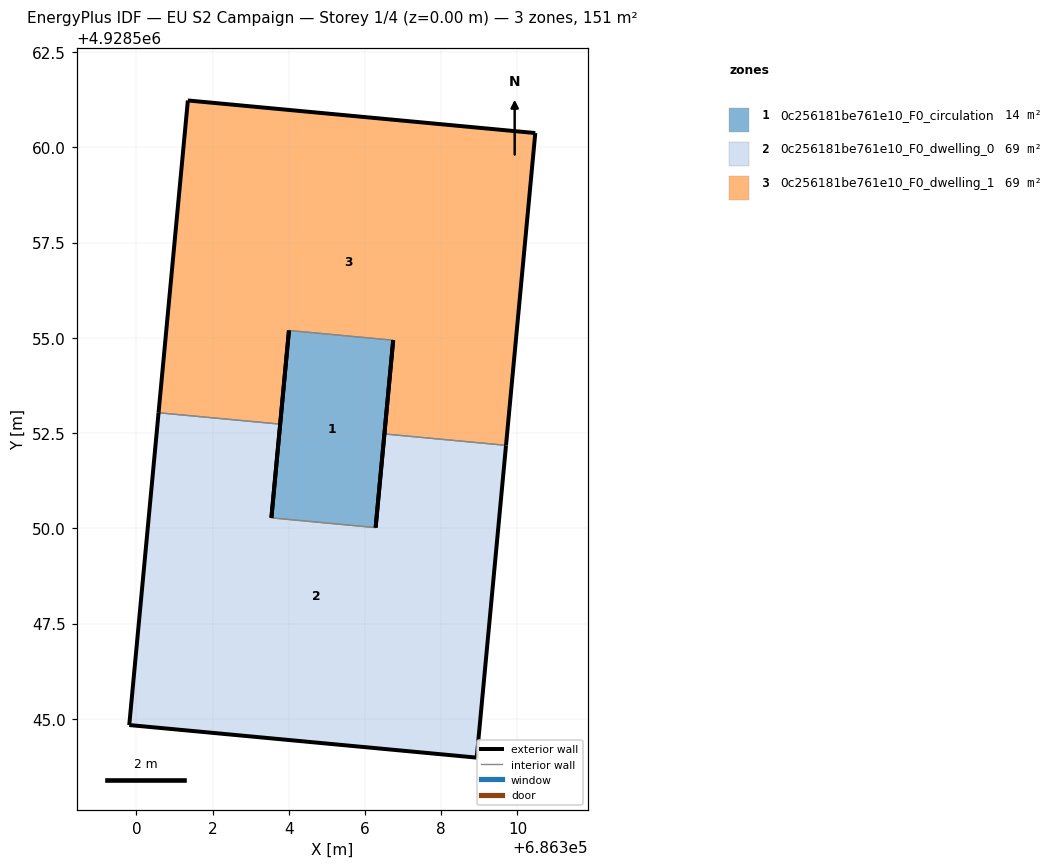
=== STOREY PLAN SPEC (per zone: floor XY polygon, exterior-wall plan segments, windows/doors) ===
zone 1: 0c256181be761e10_F0_circulation  (13.6 m²)
  floor: (686306.28, 4928550.02) (686306.74, 4928554.94) (686304.00, 4928555.19) (686303.54, 4928550.28)
  exterior wall: (686303.54, 4928550.28) – (686304.00, 4928555.19)  [4.9 m]
  exterior wall: (686306.74, 4928554.94) – (686306.28, 4928550.02)  [4.9 m]
  interior walls: 2
zone 2: 0c256181be761e10_F0_dwelling_0  (68.6 m²)
  floor: (686308.93, 4928543.98) (686309.70, 4928552.18) (686306.51, 4928552.48) (686306.28, 4928550.02) (686303.54, 4928550.28) (686303.77, 4928552.74) (686300.58, 4928553.03) (686299.81, 4928544.84)
  exterior wall: (686303.77, 4928552.74) – (686303.54, 4928550.28)  [2.5 m]
  exterior wall: (686306.28, 4928550.02) – (686306.51, 4928552.48)  [2.5 m]
  exterior wall: (686309.70, 4928552.18) – (686308.93, 4928543.98)  [8.2 m]
  exterior wall: (686308.93, 4928543.98) – (686299.81, 4928544.84)  [9.2 m]
  exterior wall: (686299.81, 4928544.84) – (686300.58, 4928553.03)  [8.2 m]
  interior walls: 3
zone 3: 0c256181be761e10_F0_dwelling_1  (68.6 m²)
  floor: (686309.70, 4928552.18) (686310.47, 4928560.37) (686301.35, 4928561.23) (686300.58, 4928553.03) (686303.77, 4928552.74) (686304.00, 4928555.19) (686306.74, 4928554.94) (686306.51, 4928552.48)
  exterior wall: (686310.47, 4928560.37) – (686309.70, 4928552.18)  [8.2 m]
  exterior wall: (686306.51, 4928552.48) – (686306.74, 4928554.94)  [2.5 m]
  exterior wall: (686304.00, 4928555.19) – (686303.77, 4928552.74)  [2.5 m]
  exterior wall: (686300.58, 4928553.03) – (686301.35, 4928561.23)  [8.2 m]
  exterior wall: (686301.35, 4928561.23) – (686310.47, 4928560.37)  [9.2 m]
  interior walls: 3

=== DERIVED (storey summary) ===
Building: EU S2 Campaign
Storey: 1 of 4  (floor level z = 0.00 m)
Storey gross floor area: 150.8 m²
Zones on this storey: 3
  - 0c256181be761e10_F0_circulation: floor 13.6 m²; exterior wall 9.9 m (29.6 m²); WWR 0.0%
  - 0c256181be761e10_F0_dwelling_0: floor 68.6 m²; exterior wall 30.6 m (91.7 m²); WWR 0.0%
  - 0c256181be761e10_F0_dwelling_1: floor 68.6 m²; exterior wall 30.6 m (91.7 m²); WWR 0.0%
Zone adjacency (shared interzone walls):
  - 0c256181be761e10_F0_circulation ↔ 0c256181be761e10_F0_dwelling_0
  - 0c256181be761e10_F0_circulation ↔ 0c256181be761e10_F0_dwelling_1
  - 0c256181be761e10_F0_dwelling_0 ↔ 0c256181be761e10_F0_dwelling_1